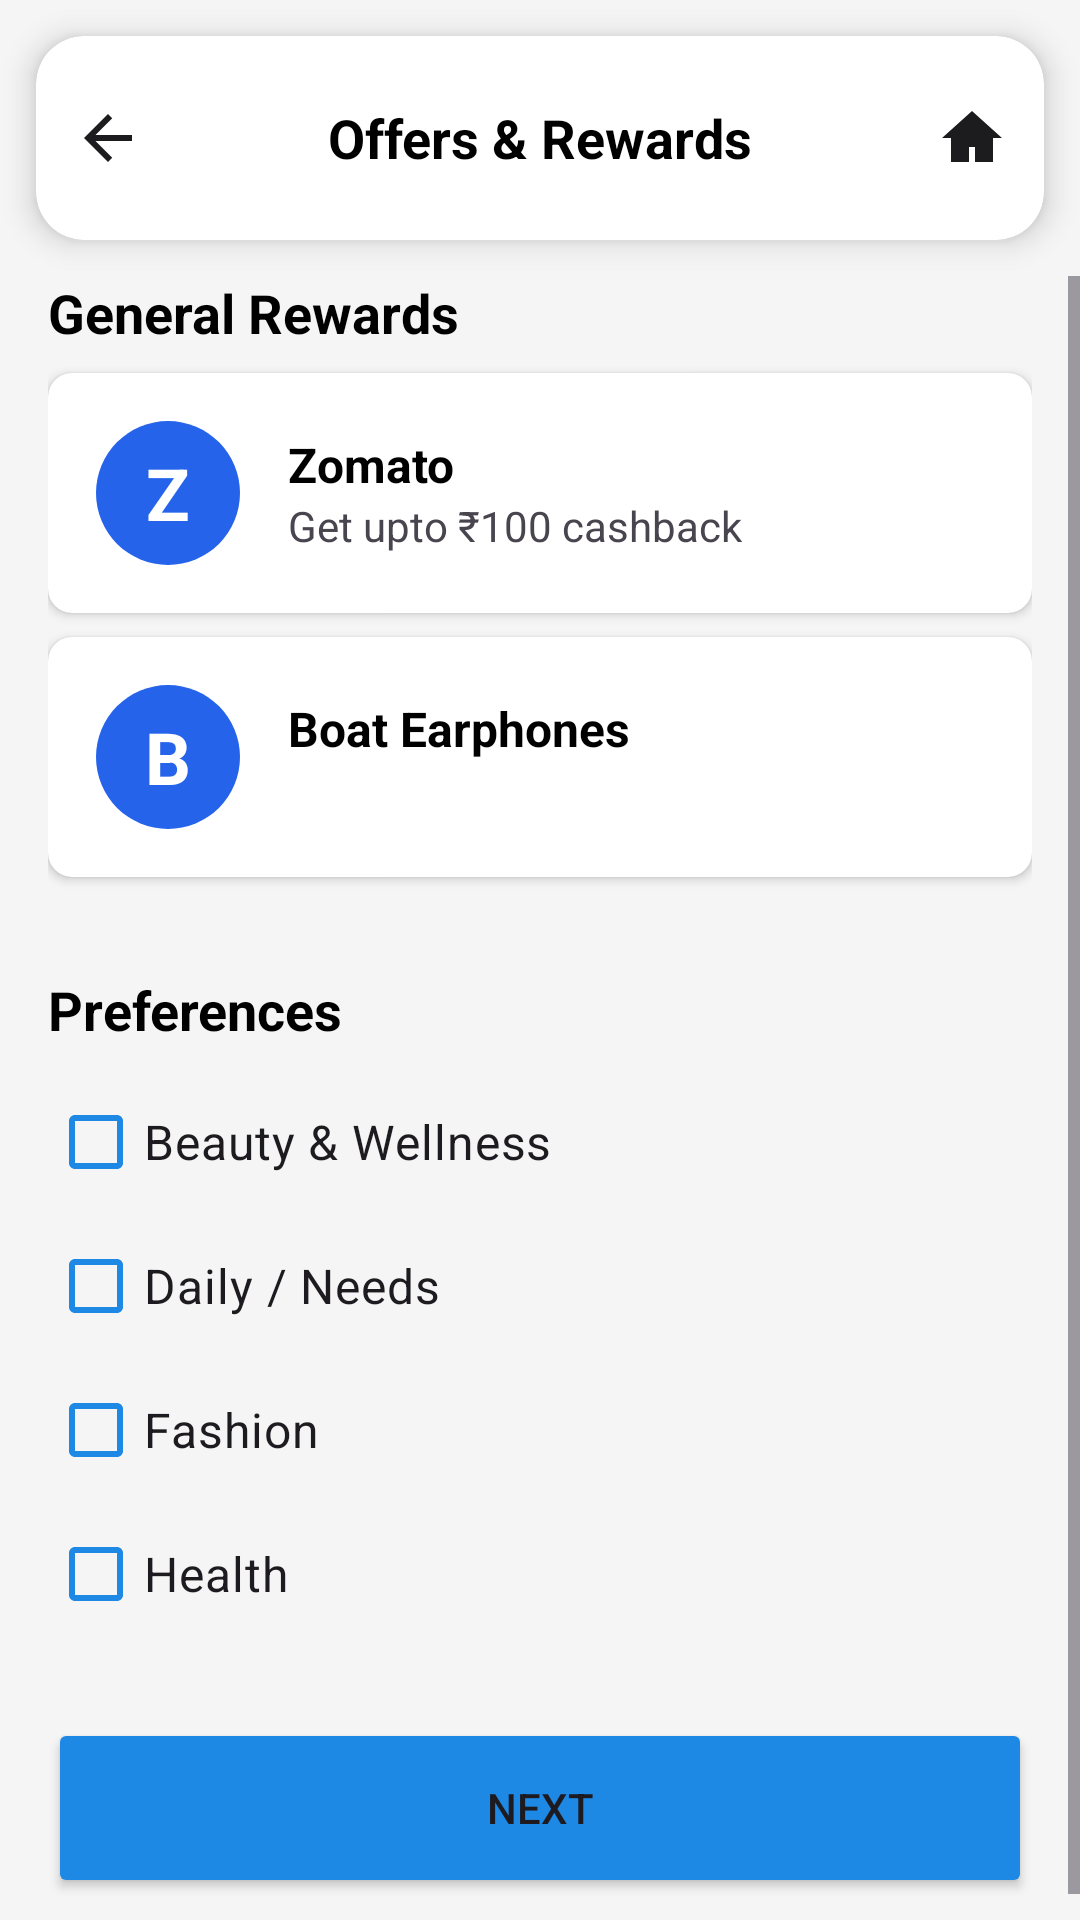

Reconstruct the res/layout file that produces this screen, plus the resources it refers to.
<!-- AndroidManifest.xml: application theme Base.Theme.Login_signup -->
<!-- res/layout/off_activity.xml -->
<?xml version="1.0" encoding="utf-8"?>
<LinearLayout xmlns:android="http://schemas.android.com/apk/res/android"
    xmlns:app="http://schemas.android.com/apk/res-auto"
    xmlns:tools="http://schemas.android.com/tools"
    android:layout_width="match_parent"
    android:layout_height="match_parent"
    android:orientation="vertical"
    android:background="#F5F5F5"
    android:fitsSystemWindows="true"
    tools:context=".OfferMainActivity">

    <androidx.cardview.widget.CardView
        android:layout_width="match_parent"
        android:layout_height="68dp"
        android:layout_margin="12dp"
        app:cardElevation="6dp"
        app:cardCornerRadius="16dp"
        app:cardBackgroundColor="@android:color/white">

        <RelativeLayout
            android:layout_width="match_parent"
            android:layout_height="match_parent"
            android:padding="12dp">

            <ImageView
                android:id="@+id/iv_back"
                android:layout_width="24dp"
                android:layout_height="24dp"
                android:layout_alignParentStart="true"
                android:layout_centerVertical="true"
                android:src="@drawable/ic_arrow_back"
                android:contentDescription="Back" />

            <TextView
                android:layout_width="wrap_content"
                android:layout_height="wrap_content"
                android:layout_centerInParent="true"
                android:text="Offers &amp; Rewards"
                android:textColor="@android:color/black"
                android:textSize="18sp"
                android:textStyle="bold" />

            <ImageView
                android:id="@+id/iv_home"
                android:layout_width="24dp"
                android:layout_height="24dp"
                android:layout_alignParentEnd="true"
                android:layout_centerVertical="true"
                android:src="@drawable/ic_home"
                android:contentDescription="Home" />

        </RelativeLayout>
    </androidx.cardview.widget.CardView>


    <ScrollView
        android:layout_width="match_parent"
        android:layout_height="match_parent">

        <LinearLayout
            android:layout_width="match_parent"
            android:layout_height="wrap_content"
            android:orientation="vertical"
            android:paddingLeft="16dp"
            android:paddingRight="16dp"
            android:paddingBottom="16dp">

            <TextView
                android:layout_width="wrap_content"
                android:layout_height="wrap_content"
                android:text="General Rewards"
                android:textSize="18sp"
                android:textStyle="bold"
                android:textColor="@android:color/black"
                android:layout_marginBottom="8dp"/>

            <androidx.cardview.widget.CardView
                android:id="@+id/card_reward1"
                android:layout_width="match_parent"
                android:layout_height="wrap_content"
                android:layout_marginBottom="8dp"
                app:cardCornerRadius="8dp"
                app:cardElevation="2dp"
                android:clickable="true"
                android:focusable="true"
                android:foreground="?attr/selectableItemBackground">
                <LinearLayout
                    android:layout_width="match_parent"
                    android:layout_height="wrap_content"
                    android:orientation="horizontal"
                    android:padding="16dp"
                    android:gravity="center_vertical">
                    <TextView
                        android:id="@+id/tv_icon_reward1"
                        android:layout_width="48dp"
                        android:layout_height="48dp"
                        android:background="@drawable/circle_background"
                        android:gravity="center"
                        android:text="Z"
                        android:textColor="@android:color/white"
                        android:textSize="24sp"
                        android:textStyle="bold"/>
                    <LinearLayout
                        android:layout_width="0dp"
                        android:layout_height="wrap_content"
                        android:layout_weight="1"
                        android:layout_marginStart="16dp"
                        android:orientation="vertical">
                        <TextView
                            android:layout_width="wrap_content"
                            android:layout_height="wrap_content"
                            android:text="Zomato"
                            android:textSize="16sp"
                            android:textStyle="bold"
                            android:textColor="@android:color/black"/>
                        <TextView
                            android:layout_width="wrap_content"
                            android:layout_height="wrap_content"
                            android:text="Get upto ₹100 cashback"/>
                    </LinearLayout>
                </LinearLayout>
            </androidx.cardview.widget.CardView>

            <androidx.cardview.widget.CardView
                android:id="@+id/card_reward2"
                android:layout_width="match_parent"
                android:layout_height="wrap_content"
                android:layout_marginBottom="8dp"
                app:cardCornerRadius="8dp"
                app:cardElevation="2dp"
                android:clickable="true"
                android:focusable="true"
                android:foreground="?attr/selectableItemBackground">
                <LinearLayout
                    android:layout_width="match_parent"
                    android:layout_height="wrap_content"
                    android:orientation="horizontal"
                    android:padding="16dp"
                    android:gravity="center_vertical">
                    <TextView
                        android:id="@+id/tv_icon_reward2"
                        android:layout_width="48dp"
                        android:layout_height="48dp"
                        android:background="@drawable/circle_background"
                        android:gravity="center"
                        android:text="B"
                        android:textColor="@android:color/white"
                        android:textSize="24sp"
                        android:textStyle="bold"/>
                    <LinearLayout
                        android:layout_width="0dp"
                        android:layout_height="wrap_content"
                        android:layout_weight="1"
                        android:layout_marginStart="16dp"
                        android:orientation="vertical">
                        <TextView
                            android:layout_width="wrap_content"
                            android:layout_height="wrap_content"
                            android:text="Boat Earphones"
                            android:textSize="16sp"
                            android:textStyle="bold"
                            android:textColor="@android:color/black"/>
                        <TextView
                            android:layout_width="wrap_content"
                            android:layout_height="wrap_content"
                            android.text="Get upto ₹200 cashback"/>
                    </LinearLayout>
                </LinearLayout>
            </androidx.cardview.widget.CardView>

            <TextView
                android:layout_width="wrap_content"
                android:layout_height="wrap_content"
                android:text="Preferences"
                android:textSize="18sp"
                android:textStyle="bold"
                android:textColor="@android:color/black"
                android:layout_marginTop="24dp"
                android:layout_marginBottom="8dp"/>

            <CheckBox
                android:id="@+id/cb_beauty"
                android:layout_width="match_parent"
                android:layout_height="wrap_content"
                android:text="Beauty &amp; Wellness"
                app:buttonTint="@color/primary_blue"
                android:textSize="16sp"/>
            <CheckBox
                android:id="@+id/cb_daily"
                android:layout_width="match_parent"
                android:layout_height="wrap_content"
                android:text="Daily / Needs"
                app:buttonTint="@color/primary_blue"
                android:textSize="16sp"/>
            <CheckBox
                android:id="@+id/cb_fashion"
                android:layout_width="match_parent"
                android:layout_height="wrap_content"
                android:text="Fashion"
                app:buttonTint="@color/primary_blue"
                android:textSize="16sp"/>
            <CheckBox
                android:id="@+id/cb_health"
                android:layout_width="match_parent"
                android:layout_height="wrap_content"
                android:text="Health"
                app:buttonTint="@color/primary_blue"
                android:textSize="16sp"/>
            <Button
                android:id="@+id/btn_next"
                android:layout_width="match_parent"
                android:layout_height="60dp"
                android:text="Next"
                android:backgroundTint="@color/primary_blue"
                android:layout_marginTop="24dp"/>
        </LinearLayout>
    </ScrollView>
</LinearLayout>
<!-- resources referenced by this layout -->
<resources>
  <color name="primary_blue">#1E88E5</color>
  <!-- drawable circle_background (drawable) -->
  <?xml version="1.0" encoding="utf-8"?>
  <shape xmlns:android="http://schemas.android.com/apk/res/android"
      android:shape="oval">
      <solid android:color="@color/avatar_blue" />
      <size android:width="60dp" android:height="60dp"/>
  </shape>
  <!-- drawable ic_arrow_back (drawable) -->
  <?xml version="1.0" encoding="utf-8"?>
  <vector xmlns:android="http://schemas.android.com/apk/res/android"
      android:autoMirrored="true"
      android:height="24dp"
      android:width="24dp"
      android:viewportHeight="24"
      android:viewportWidth="24"
      android:tint="@color/text_primary">
      <path
          android:fillColor="@android:color/white"
          android:pathData="M20,11H7.83l5.59,-5.59L12,4l-8,8 8,8 1.41,-1.41L7.83,13H20v-2z"/>
  </vector>
  <!-- drawable ic_home (drawable) -->
  <?xml version="1.0" encoding="utf-8"?>
  <vector xmlns:android="http://schemas.android.com/apk/res/android"
      android:width="24dp"
      android:height="24dp"
      android:viewportWidth="24"
      android:viewportHeight="24"
      android:tint="@color/text_primary">
  
      <path
          android:fillColor="@android:color/white"
          android:pathData="M12 3L2 12h3v8h6v-5h2v5h6v-8h3L12 3z" />
  
  </vector>
  <style name="Base.Theme.Login_signup" parent="Theme.Material3.DayNight.NoActionBar">
          
          
      </style>
  <color name="avatar_blue">#2563EB</color>
  <color name="text_primary">#1C1C1E</color>
</resources>
